Labelled photos from "enhance_then_resize", an image-classification folder in brandonlch2904/Brain_Tumour_Detection. The possible labels are: glioma tumor, meningioma tumor, no tumor, pituitary tumor.

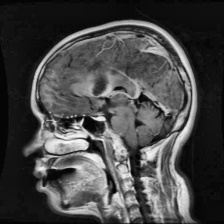
Label: glioma tumor

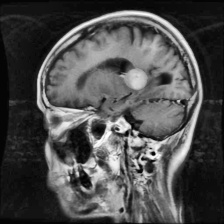
Label: meningioma tumor

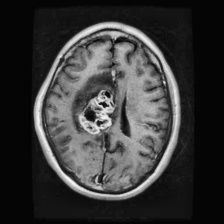
Label: glioma tumor

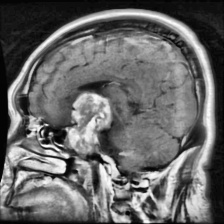
Label: pituitary tumor

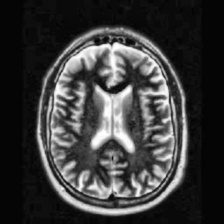
Label: no tumor

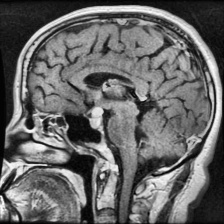
Label: pituitary tumor
